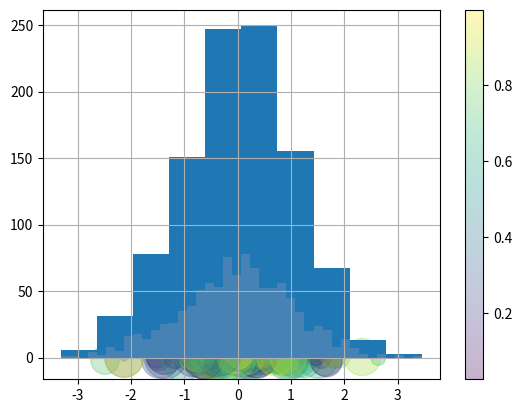

The matplotlib source for this figure: (Note: this script raises an exception after producing the figure.)
# -*- coding: utf-8 -*-
"""
Created on Mon Dec  9 16:39:41 2019

@author: Administrator
"""

import numpy as np
import matplotlib.pyplot as plt

"""
绘制这样一组散点图，
每个点的位置坐标（x,y）是服从标准正态分布的随机值，
点的颜色灰度值是位于（0,1）空间中的随机样本，点的大小是随机值得1000倍，单位是像素。
"""
rng = np.random.RandomState(6)

x = rng.randn(100)
y = rng.randn(100)
colors = rng.rand(100)
sizes = 1000 * rng.rand(100)
plt.scatter(x,y,c = colors,s = sizes,alpha = 0.3)
plt.colorbar()
plt.grid()
plt.show()

"""
通过指定hist函数中的一些参数，来个性化的调整频次直方图的显示效果
bins参数可以指定数据条的个数
normed可以指定是否将频数进行标准化
alpha指定透明度,还有histtype、color、edgecolor等线性、颜色等参数
"""

data = np.random.randn(1000)
ret = plt.hist(data)
print(ret)
plt.show()

plt.hist(data, bins = 40, normed = True, alpha = 0.5,
         histtype = 'stepfilled', color = 'steelblue')
plt.grid(True)
plt.show()

data1 = np.random.normal(0,0.8,1000)
data2 = np.random.normal(-2,1,1000)
data3 = np.random.normal(3,2,1000)
plt.grid(True)
kwargs = dict(histtype = 'stepfilled', alpha = 0.5, density = True, bins = 40)
plt.hist(data1, **kwargs)
plt.hist(data2, **kwargs)
plt.hist(data3, **kwargs)
plt.show()
